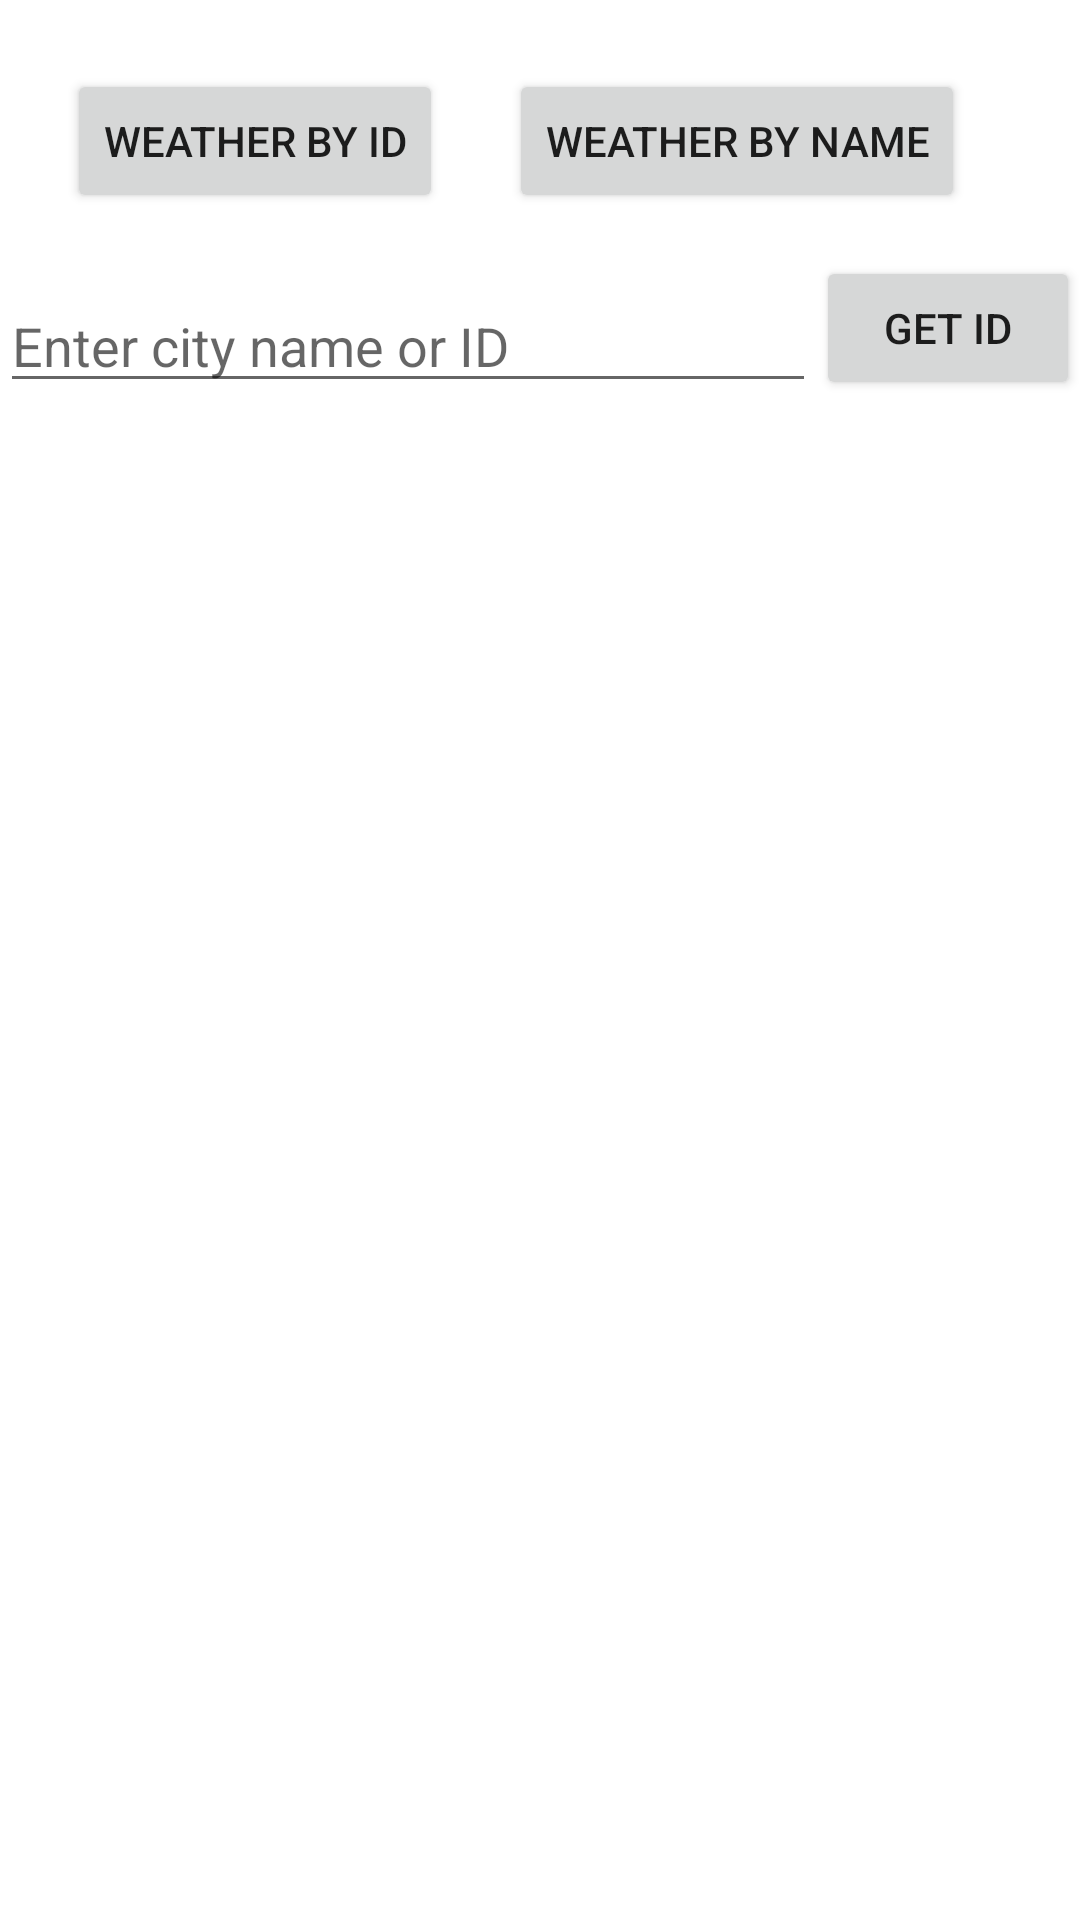

This screen was rendered from an Android layout file. Write that file and the resources it references.
<!-- AndroidManifest.xml: application theme Theme.Weather -->
<!-- res/layout/activity_main.xml -->
<?xml version="1.0" encoding="utf-8"?>
<androidx.constraintlayout.widget.ConstraintLayout xmlns:android="http://schemas.android.com/apk/res/android"
    xmlns:app="http://schemas.android.com/apk/res-auto"
    xmlns:tools="http://schemas.android.com/tools"
    android:layout_width="match_parent"
    android:layout_height="match_parent"
    tools:context=".MainActivity">

    <Button
        android:id="@+id/get_id"
        android:layout_width="wrap_content"
        android:layout_height="wrap_content"
        android:text="get ID"
        app:layout_constraintBottom_toBottomOf="parent"
        app:layout_constraintEnd_toEndOf="parent"
        app:layout_constraintTop_toTopOf="parent"
        app:layout_constraintVertical_bias="0.144" />

    <Button
        android:id="@+id/W_by_Id"
        android:layout_width="wrap_content"
        android:layout_height="wrap_content"
        android:text="Weather by ID"
        app:layout_constraintBottom_toBottomOf="parent"
        app:layout_constraintEnd_toEndOf="parent"
        app:layout_constraintEnd_toStartOf="@+id/W_by_name"
        app:layout_constraintHorizontal_bias="0.5"
        app:layout_constraintStart_toStartOf="parent"
        app:layout_constraintTop_toTopOf="parent"
        app:layout_constraintVertical_bias="0.039"
        app:rippleColor="@color/black" />

    <Button
        android:id="@+id/W_by_name"
        android:layout_width="wrap_content"
        android:layout_height="wrap_content"
        android:layout_marginEnd="16dp"
        android:layout_marginRight="16dp"
        android:text="Weather by name"
        app:layout_constraintBottom_toBottomOf="parent"
        app:layout_constraintEnd_toEndOf="parent"
        app:layout_constraintHorizontal_bias="0.5"
        app:layout_constraintStart_toEndOf="@+id/W_by_Id"
        app:layout_constraintTop_toTopOf="parent"
        app:layout_constraintVertical_bias="0.039" />

    <EditText
        android:id="@+id/plane_text"
        android:layout_width="0dp"
        android:layout_height="wrap_content"
        android:ems="10"
        android:hint="Enter city name or ID"
        android:inputType="textPersonName"
        app:layout_constraintBottom_toBottomOf="parent"
        app:layout_constraintEnd_toStartOf="@+id/get_id"
        app:layout_constraintHorizontal_bias="0.469"
        app:layout_constraintStart_toStartOf="parent"
        app:layout_constraintTop_toBottomOf="@+id/W_by_Id"
        app:layout_constraintVertical_bias="0.042" />

    <ListView
        android:id="@+id/listview"
        android:layout_width="409dp"
        android:layout_height="583dp"
        app:layout_constraintEnd_toEndOf="parent"
        app:layout_constraintHorizontal_bias="1.0"
        app:layout_constraintStart_toStartOf="parent"
        app:layout_constraintTop_toBottomOf="@+id/plane_text" />

</androidx.constraintlayout.widget.ConstraintLayout>
<!-- resources referenced by this layout -->
<resources>
  <color name="black">#FF000000</color>
  <style name="Theme.Weather" parent="Theme.MaterialComponents.DayNight.DarkActionBar">
          
          <item name="colorPrimary">@color/primary</item>
          <item name="colorPrimaryVariant">@color/primary</item>
          <item name="colorOnPrimary">@color/white</item>
          
          <item name="colorSecondary">@color/teal_200</item>
          <item name="colorSecondaryVariant">@color/teal_700</item>
          <item name="colorOnSecondary">@color/black</item>
          
          <item name="android:statusBarColor" tools:targetApi="l">?attr/colorPrimaryVariant</item>
          
      </style>
  <color name="primary">#1726b0</color>
  <color name="white">#FFFFFFFF</color>
  <color name="teal_200">#FF03DAC5</color>
  <color name="teal_700">#FF018786</color>
</resources>
